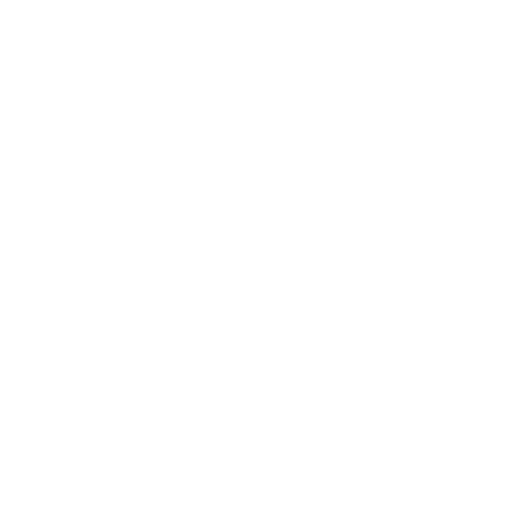
t = 0.00 s
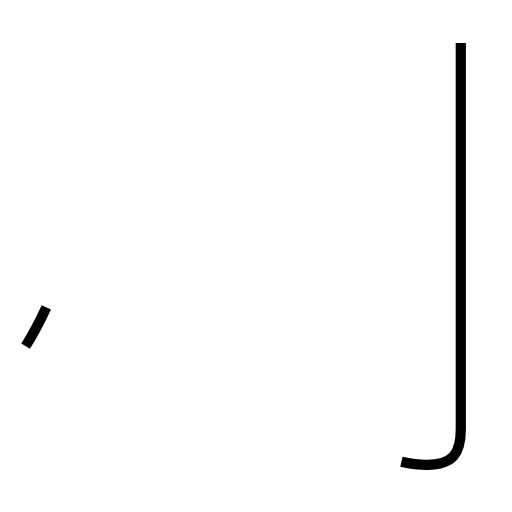
t = 1.50 s
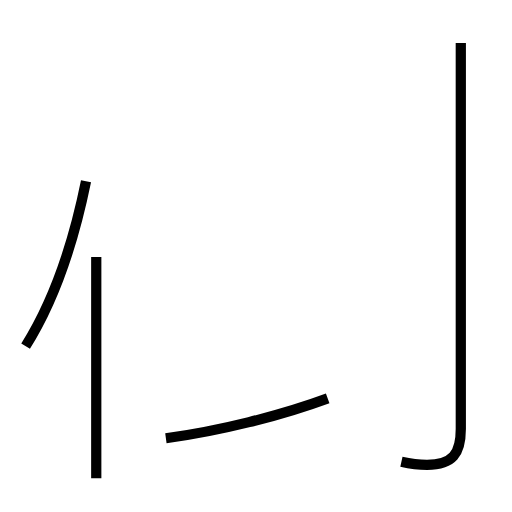
t = 3.03 s
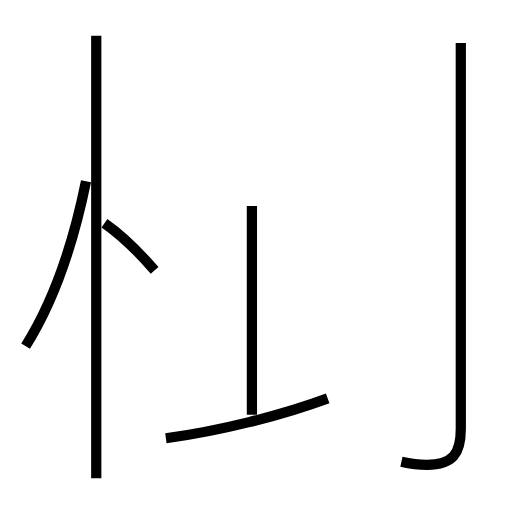
t = 4.49 s
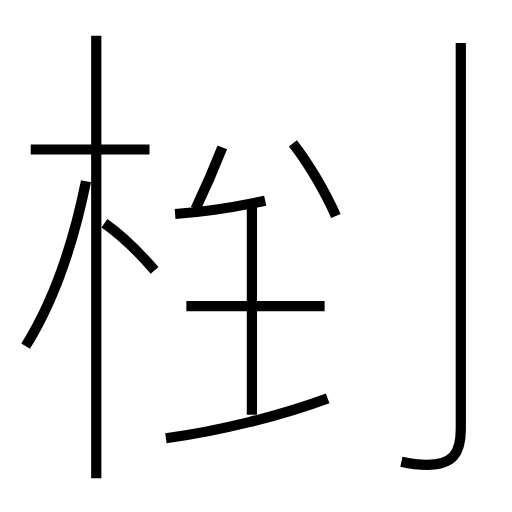
t = 5.96 s
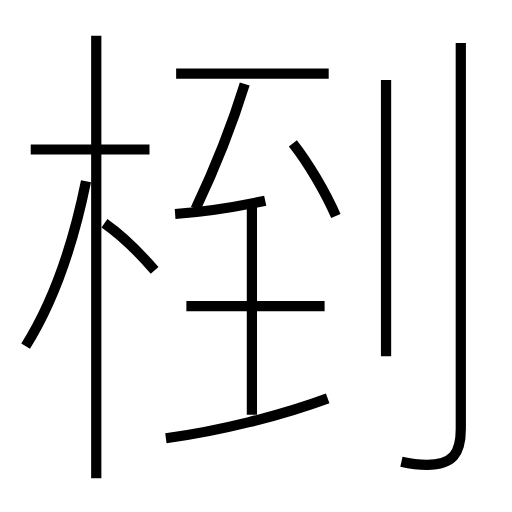
t = 7.41 s

The animated SVG that drew these frames (rendered in a browser with its animation timeline set to each time). Animation: 13 SMIL elements (animate=13); one cycle of 7.41 s.

<?xml version='1.0' encoding='utf-8'?>
<svg viewBox="0.0 -6.0 50.0 50.0" version="1.1" xmlns="http://www.w3.org/2000/svg"><rect x="-1000" y="-1000" width="2000" height="2000" stroke="white" fill="white" /><g style="fill:none;stroke:#000000;stroke-width:1"><path d="M 39.2 1.1 C 40.1 1.3 41.1 1.4 41.7 1.4 C 44.2 1.4 45.0 0.3 45.0 -2.1 L 45.0 -39.8 " transform="translate(0.0 38.0)" stroke-dasharray="45.83385600893729" stroke-dashoffset="45.83385600893729"><animate attributeName="stroke-dashoffset" from="45.83385600893729" to="0" dur="1.3750156802681186s" begin="0s" fill="freeze" /></path><path d="M 2.5 -10.2 C 5.2 -14.5 7.2 -20.4 8.4 -26.3 " transform="translate(0.0 38.0)" stroke-dasharray="17.233262138887266" stroke-dashoffset="17.233262138887266"><animate attributeName="stroke-dashoffset" from="17.233262138887266" to="0" dur="0.516997864166618s" begin="1.3750156802681186s" fill="freeze" /></path><path d="M 16.2 -1.2 C 21.4 -1.9 27.4 -3.4 32.0 -5.1 " transform="translate(0.0 38.0)" stroke-dasharray="16.303649894095912" stroke-dashoffset="16.303649894095912"><animate attributeName="stroke-dashoffset" from="16.303649894095912" to="0" dur="0.48910949682287735s" begin="1.8920135444347366s" fill="freeze" /></path><path d="M 9.4 2.7 L 9.4 -40.5 " transform="translate(0.0 38.0)" stroke-dasharray="43.2" stroke-dashoffset="43.2"><animate attributeName="stroke-dashoffset" from="43.2" to="0" dur="1.296s" begin="2.381123041257614s" fill="freeze" /></path><path d="M 15.1 -17.6 C 13.8 -19.1 12.2 -20.8 10.2 -22.2 " transform="translate(0.0 38.0)" stroke-dasharray="6.738404193805332" stroke-dashoffset="6.738404193805332"><animate attributeName="stroke-dashoffset" from="6.738404193805332" to="0" dur="0.20215212581415995s" begin="3.677123041257614s" fill="freeze" /></path><path d="M 24.6 -3.5 L 24.6 -23.9 " transform="translate(0.0 38.0)" stroke-dasharray="20.4" stroke-dashoffset="20.4"><animate attributeName="stroke-dashoffset" from="20.4" to="0" dur="0.612s" begin="3.879275167071774s" fill="freeze" /></path><path d="M 14.6 -29.4 L 3.0 -29.4 " transform="translate(0.0 38.0)" stroke-dasharray="11.6" stroke-dashoffset="11.6"><animate attributeName="stroke-dashoffset" from="11.6" to="0" dur="0.348s" begin="4.491275167071774s" fill="freeze" /></path><path d="M 31.7 -14.1 L 18.2 -14.1 " transform="translate(0.0 38.0)" stroke-dasharray="13.5" stroke-dashoffset="13.5"><animate attributeName="stroke-dashoffset" from="13.5" to="0" dur="0.40499999999999997s" begin="4.839275167071774s" fill="freeze" /></path><path d="M 17.1 -23.1 C 19.9 -23.3 23.1 -23.8 25.9 -24.4 " transform="translate(0.0 38.0)" stroke-dasharray="8.902249807039526" stroke-dashoffset="8.902249807039526"><animate attributeName="stroke-dashoffset" from="8.902249807039526" to="0" dur="0.26706749421118575s" begin="5.244275167071774s" fill="freeze" /></path><path d="M 32.8 -22.9 C 31.8 -25.2 30.1 -28.1 28.6 -30.0 " transform="translate(0.0 38.0)" stroke-dasharray="8.268375023022285" stroke-dashoffset="8.268375023022285"><animate attributeName="stroke-dashoffset" from="8.268375023022285" to="0" dur="0.24805125069066855s" begin="5.51134266128296s" fill="freeze" /></path><path d="M 19.1 -23.6 C 20.9 -27.4 22.6 -31.6 23.9 -35.8 " transform="translate(0.0 38.0)" stroke-dasharray="13.121099975322918" stroke-dashoffset="13.121099975322918"><animate attributeName="stroke-dashoffset" from="13.121099975322918" to="0" dur="0.39363299925968753s" begin="5.759393911973628s" fill="freeze" /></path><path d="M 32.1 -36.8 L 17.2 -36.8 " transform="translate(0.0 38.0)" stroke-dasharray="14.900000000000002" stroke-dashoffset="14.900000000000002"><animate attributeName="stroke-dashoffset" from="14.900000000000002" to="0" dur="0.44700000000000006s" begin="6.153026911233316s" fill="freeze" /></path><path d="M 37.7 -9.2 L 37.7 -36.2" transform="translate(0.0 38.0)" stroke-dasharray="27.000000000000004" stroke-dashoffset="27.000000000000004"><animate attributeName="stroke-dashoffset" from="27.000000000000004" to="0" dur="0.81s" begin="6.600026911233316s" fill="freeze" /></path></g></svg>
